Run: headless pygame with SDL's dummy video driver; simulated clock (each Clock.tick advances the game by its frame time, no real sleeping); random seed 0; keys injected as events and as key.get_pressed() state; no mouse input.
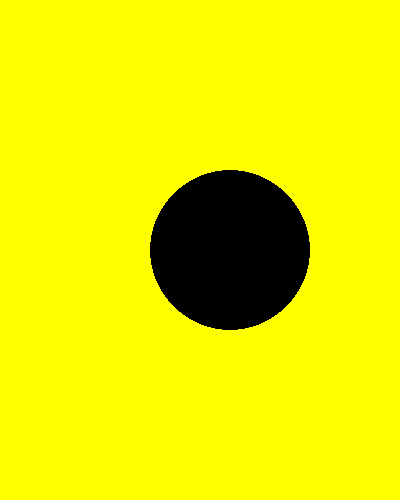
Frame 1 of 4 · flips 1–60 · no input
Frame 2 of 4 · flips 61–180 · tapped SPACE, RETURN · held RIGHT (→), D · screen unchanged from frame 1, image omitted
Frame 3 of 4 · flips 181–300 · held DOWN (↓), S · screen unchanged from frame 2, image omitted
Frame 4 of 4 · flips 301–420 · held LEFT (←), A, UP (↑), W · screen unchanged from frame 3, image omitted

The pygame program that drew these frames:

import pygame
pygame.init()

screen = pygame.display.set_mode((400, 500), pygame.RESIZABLE)

color = (255, 255, 0)
screen.fill(color)
pygame.display.flip()


keepRuning = True

while keepRuning:
    for event in pygame.event.get():
        if event.type == pygame.QUIT:
            keepRuning = False

# for making a circle in the pyGame screen
    pygame.draw.circle(screen, "black", (230, 250), 80)
    pygame.display.update()


pygame.quit()
